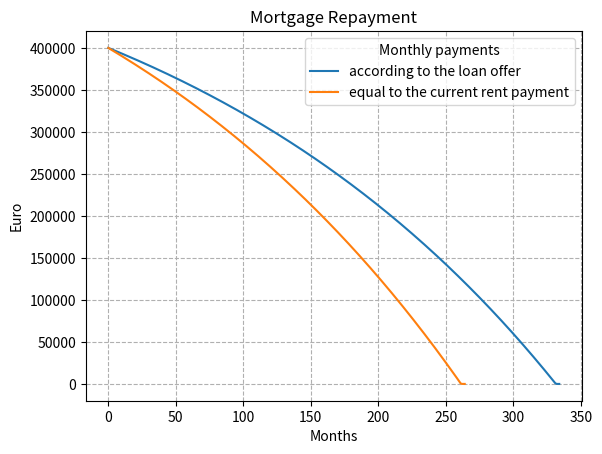

The matplotlib source for this figure:
import matplotlib.pyplot as plt

loan_amount = 400000
ir = 4.02 # interest rate
P = ir / 100 / 12 # 1/100 of interest rate per month
payments = [2000, 2300] # list of different monthly payments to compare

"""
S #loan amount
I = S * P # interest part of payment
payment - I #debt part of payment
S - (payment - S * I) #new debt balance
"""

for payment in payments:
    S = loan_amount
    debt = [S]
    while (S > 0):
        if (S <= payment):
            payment = S
        I = round(S * P, 2)
        S = S - (payment - I)
        debt.append(S)
    print("Number of years to repay the loan: ", round(len(debt)/12, 1))

    plt.plot(debt)
    plt.xlabel('Months')
    plt.ylabel('Euro')
    plt.title('Mortgage Repayment')
    plt.grid(linestyle = 'dashed')
    plt.legend(['according to the loan offer', 'equal to the current rent payment'], title = 'Monthly payments') 

plt.show()